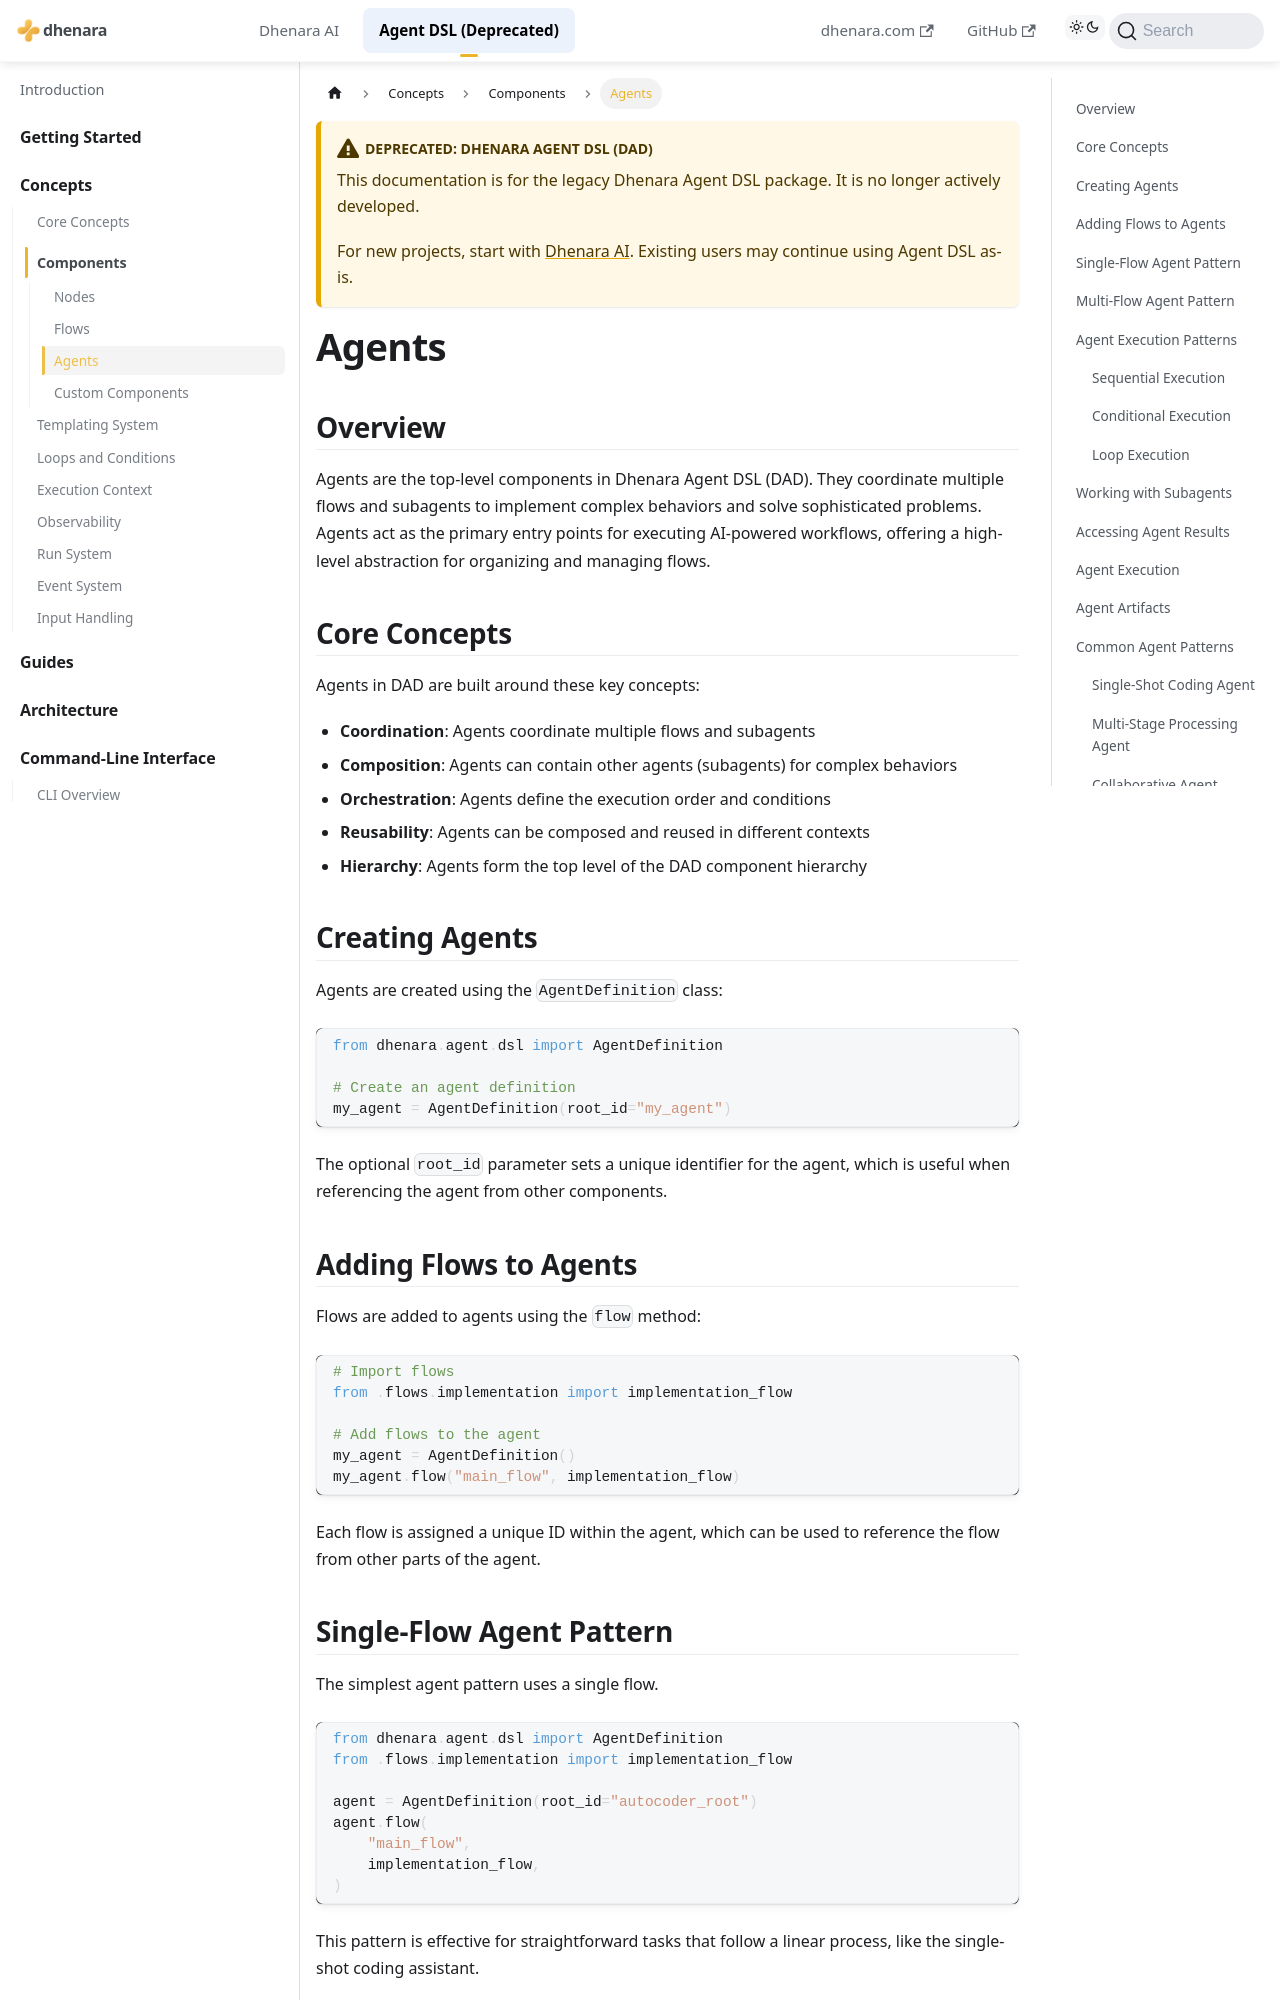

repository: dhenara/dhenara-docs · page: dhenara-agent/concepts/components/agents.html · generator: docusaurus

---
title: Agents
---

# Agents

## Overview

Agents are the top-level components in Dhenara Agent DSL (DAD). They coordinate multiple flows and subagents to
implement complex behaviors and solve sophisticated problems. Agents act as the primary entry points for executing
AI-powered workflows, offering a high-level abstraction for organizing and managing flows.

## Core Concepts

Agents in DAD are built around these key concepts:

- **Coordination**: Agents coordinate multiple flows and subagents
- **Composition**: Agents can contain other agents (subagents) for complex behaviors
- **Orchestration**: Agents define the execution order and conditions
- **Reusability**: Agents can be composed and reused in different contexts
- **Hierarchy**: Agents form the top level of the DAD component hierarchy

## Creating Agents

Agents are created using the `AgentDefinition` class:

```python
from dhenara.agent.dsl import AgentDefinition

# Create an agent definition
my_agent = AgentDefinition(root_id="my_agent")
```

The optional `root_id` parameter sets a unique identifier for the agent, which is useful when referencing the agent from
other components.

## Adding Flows to Agents

Flows are added to agents using the `flow` method:

```python
# Import flows
from .flows.implementation import implementation_flow

# Add flows to the agent
my_agent = AgentDefinition()
my_agent.flow("main_flow", implementation_flow)
```

Each flow is assigned a unique ID within the agent, which can be used to reference the flow from other parts of the
agent.

## Single-Flow Agent Pattern

The simplest agent pattern uses a single flow.

```python
from dhenara.agent.dsl import AgentDefinition
from .flows.implementation import implementation_flow

agent = AgentDefinition(root_id="autocoder_root")
agent.flow(
    "main_flow",
    implementation_flow,
)
```

This pattern is effective for straightforward tasks that follow a linear process, like the single-shot coding assistant.
